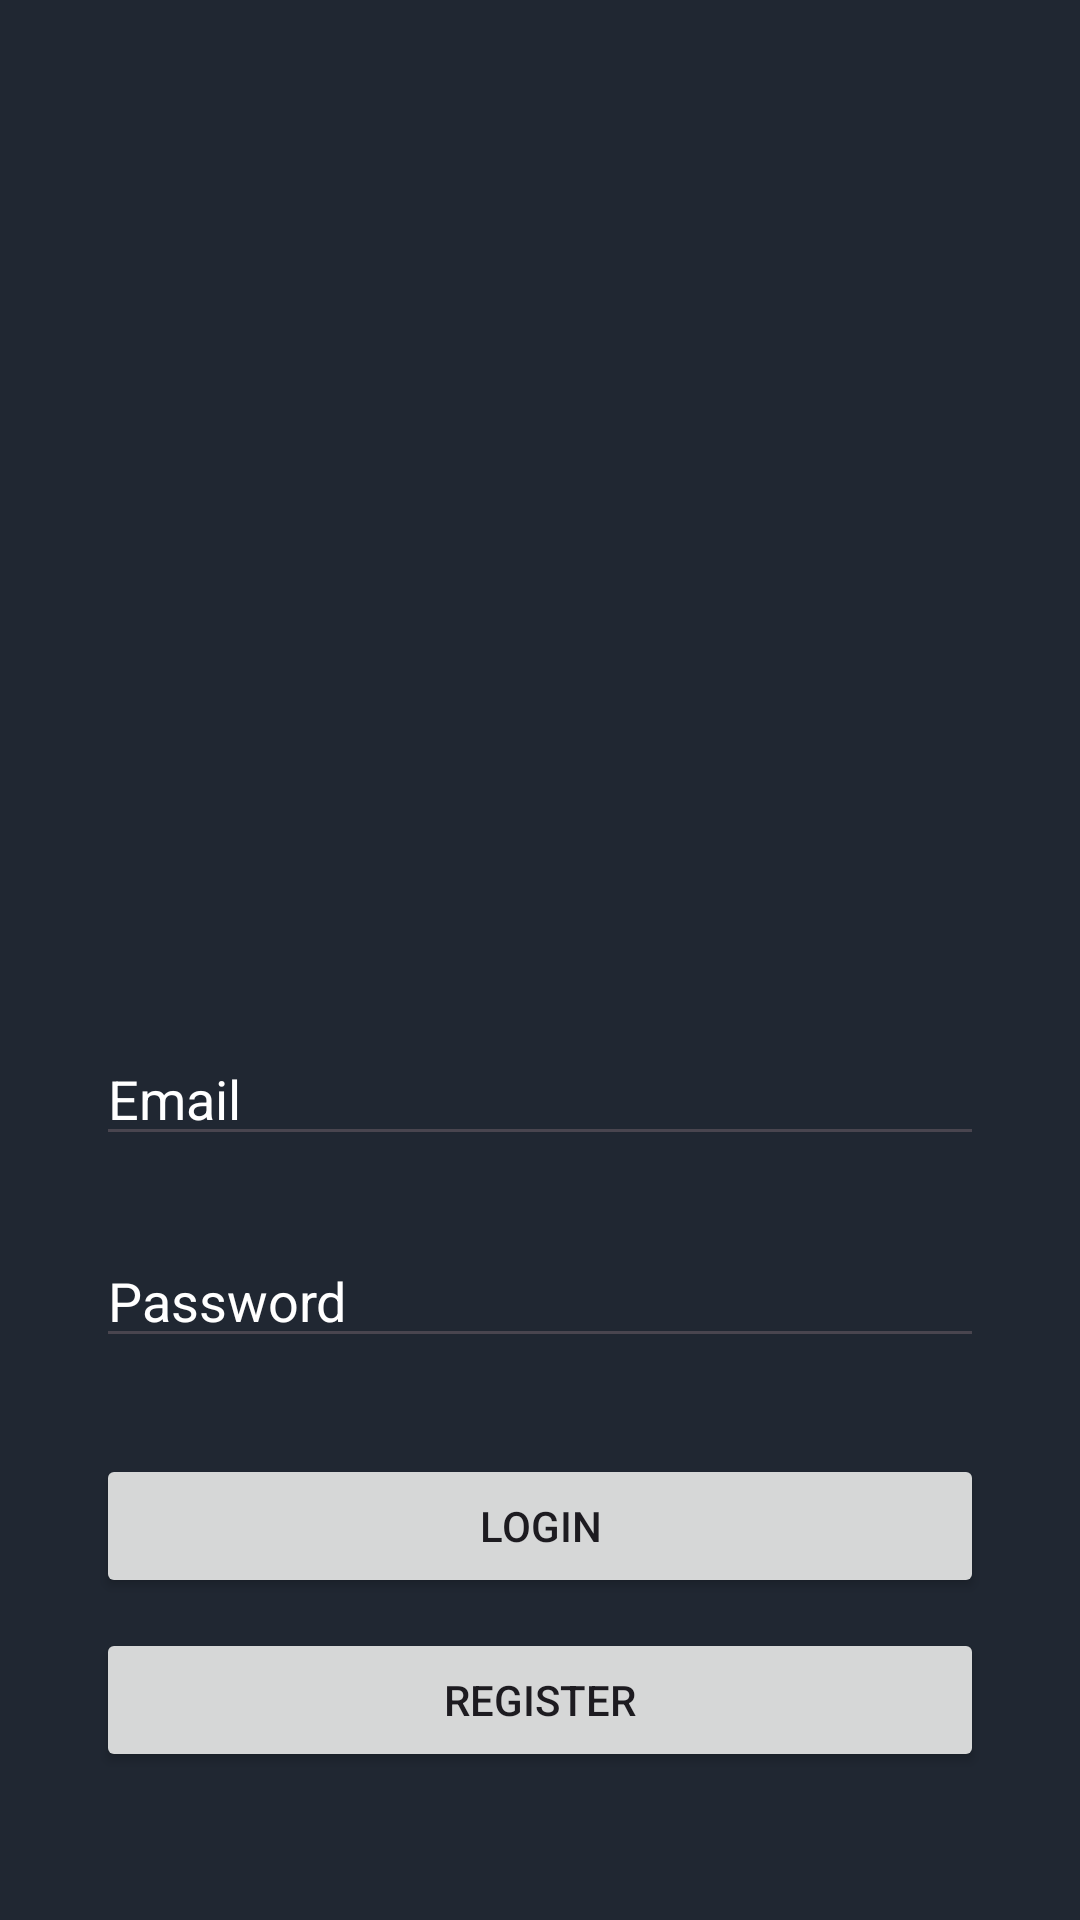

The Android layout XML behind this screen, and the referenced resources:
<!-- AndroidManifest.xml: application theme Theme.Aplicacion_Tienda -->
<!-- res/layout/login.xml -->
<?xml version="1.0" encoding="utf-8"?>
<androidx.constraintlayout.widget.ConstraintLayout xmlns:android="http://schemas.android.com/apk/res/android"
    xmlns:app="http://schemas.android.com/apk/res-auto"
    xmlns:tools="http://schemas.android.com/tools"
    android:layout_width="match_parent"
    android:layout_height="match_parent"
    android:background="#202732">
    


    <ImageView
        android:id="@+id/imageView"
        android:layout_width="120dp"
        android:layout_height="120dp"
        android:layout_marginTop="160dp"
        app:layout_constraintEnd_toEndOf="parent"
        app:layout_constraintStart_toStartOf="parent"
        app:layout_constraintTop_toTopOf="parent"
        app:srcCompat="@drawable/bolsadelacompra" />
    

    <EditText
        android:id="@+id/email"
        android:layout_width="match_parent"
        android:layout_height="wrap_content"
        android:layout_marginStart="32dp"
        android:layout_marginTop="64dp"
        android:layout_marginEnd="32dp"
        android:ems="10"
        android:inputType="text"
        app:layout_constraintEnd_toEndOf="parent"
        app:layout_constraintStart_toStartOf="parent"
        app:layout_constraintTop_toBottomOf="@+id/imageView"
        android:hint="Email"
        android:textColorHint="@color/white"
        android:textColor="@color/white"/>
    

    <EditText
        android:id="@+id/password"
        android:layout_width="match_parent"
        android:layout_height="wrap_content"
        android:layout_marginStart="32dp"
        android:layout_marginTop="26dp"
        android:layout_marginEnd="32dp"
        android:ems="10"
        android:inputType="text"
        app:layout_constraintEnd_toEndOf="parent"
        app:layout_constraintHorizontal_bias="0.502"
        app:layout_constraintStart_toStartOf="parent"
        app:layout_constraintTop_toBottomOf="@+id/email"
        android:hint="Password"
        android:textColorHint="@color/white"
        android:textColor="@color/white"/>
    

    <Button
        android:id="@+id/login"
        android:layout_width="match_parent"
        android:layout_height="wrap_content"
        android:layout_marginStart="32dp"
        android:layout_marginTop="32dp"
        android:layout_marginEnd="32dp"
        android:text="Login"
        app:layout_constraintEnd_toEndOf="parent"
        app:layout_constraintHorizontal_bias="0.498"
        app:layout_constraintStart_toStartOf="parent"
        app:layout_constraintTop_toBottomOf="@+id/password" />
    

    <Button
        android:id="@+id/register"
        android:layout_width="match_parent"
        android:layout_height="wrap_content"
        android:layout_marginStart="32dp"
        android:layout_marginTop="10dp"
        android:layout_marginEnd="32dp"
        android:text="Register"
        app:layout_constraintEnd_toEndOf="parent"
        app:layout_constraintHorizontal_bias="0.498"
        app:layout_constraintStart_toStartOf="parent"
        app:layout_constraintTop_toBottomOf="@+id/login" />

    <TextView
        android:id="@+id/textView"
        android:layout_width="wrap_content"
        android:layout_height="wrap_content"
        tools:layout_editor_absoluteX="177dp"
        tools:layout_editor_absoluteY="668dp" />

    <ImageButton
        android:id="@+id/buttonGoogle"
        android:layout_width="wrap_content"
        android:layout_height="wrap_content"
        android:layout_marginStart="32dp"
        android:layout_marginTop="10dp"
        android:layout_marginEnd="32dp"
        android:background="@null"
        android:onClick="buttonGoogleSignIn"
        android:radius="16dp"
        app:layout_constraintEnd_toEndOf="parent"
        app:layout_constraintStart_toStartOf="parent"
        app:layout_constraintTop_toBottomOf="@+id/register"
        app:srcCompat="@drawable/common_google_signin_btn_text_light_normal" />
    
</androidx.constraintlayout.widget.ConstraintLayout>
<!-- resources referenced by this layout -->
<resources>
  <style name="Theme.Aplicacion_Tienda" parent="Base.Theme.Aplicacion_Tienda" />
  <style name="Base.Theme.Aplicacion_Tienda" parent="Theme.Material3.DayNight.NoActionBar">
          
          
      </style>
  <!-- not gathered from this repository: default colours our renderer supplied (Android Studio template values) -->
  <color name="white">#FFFFFFFF</color>
</resources>
